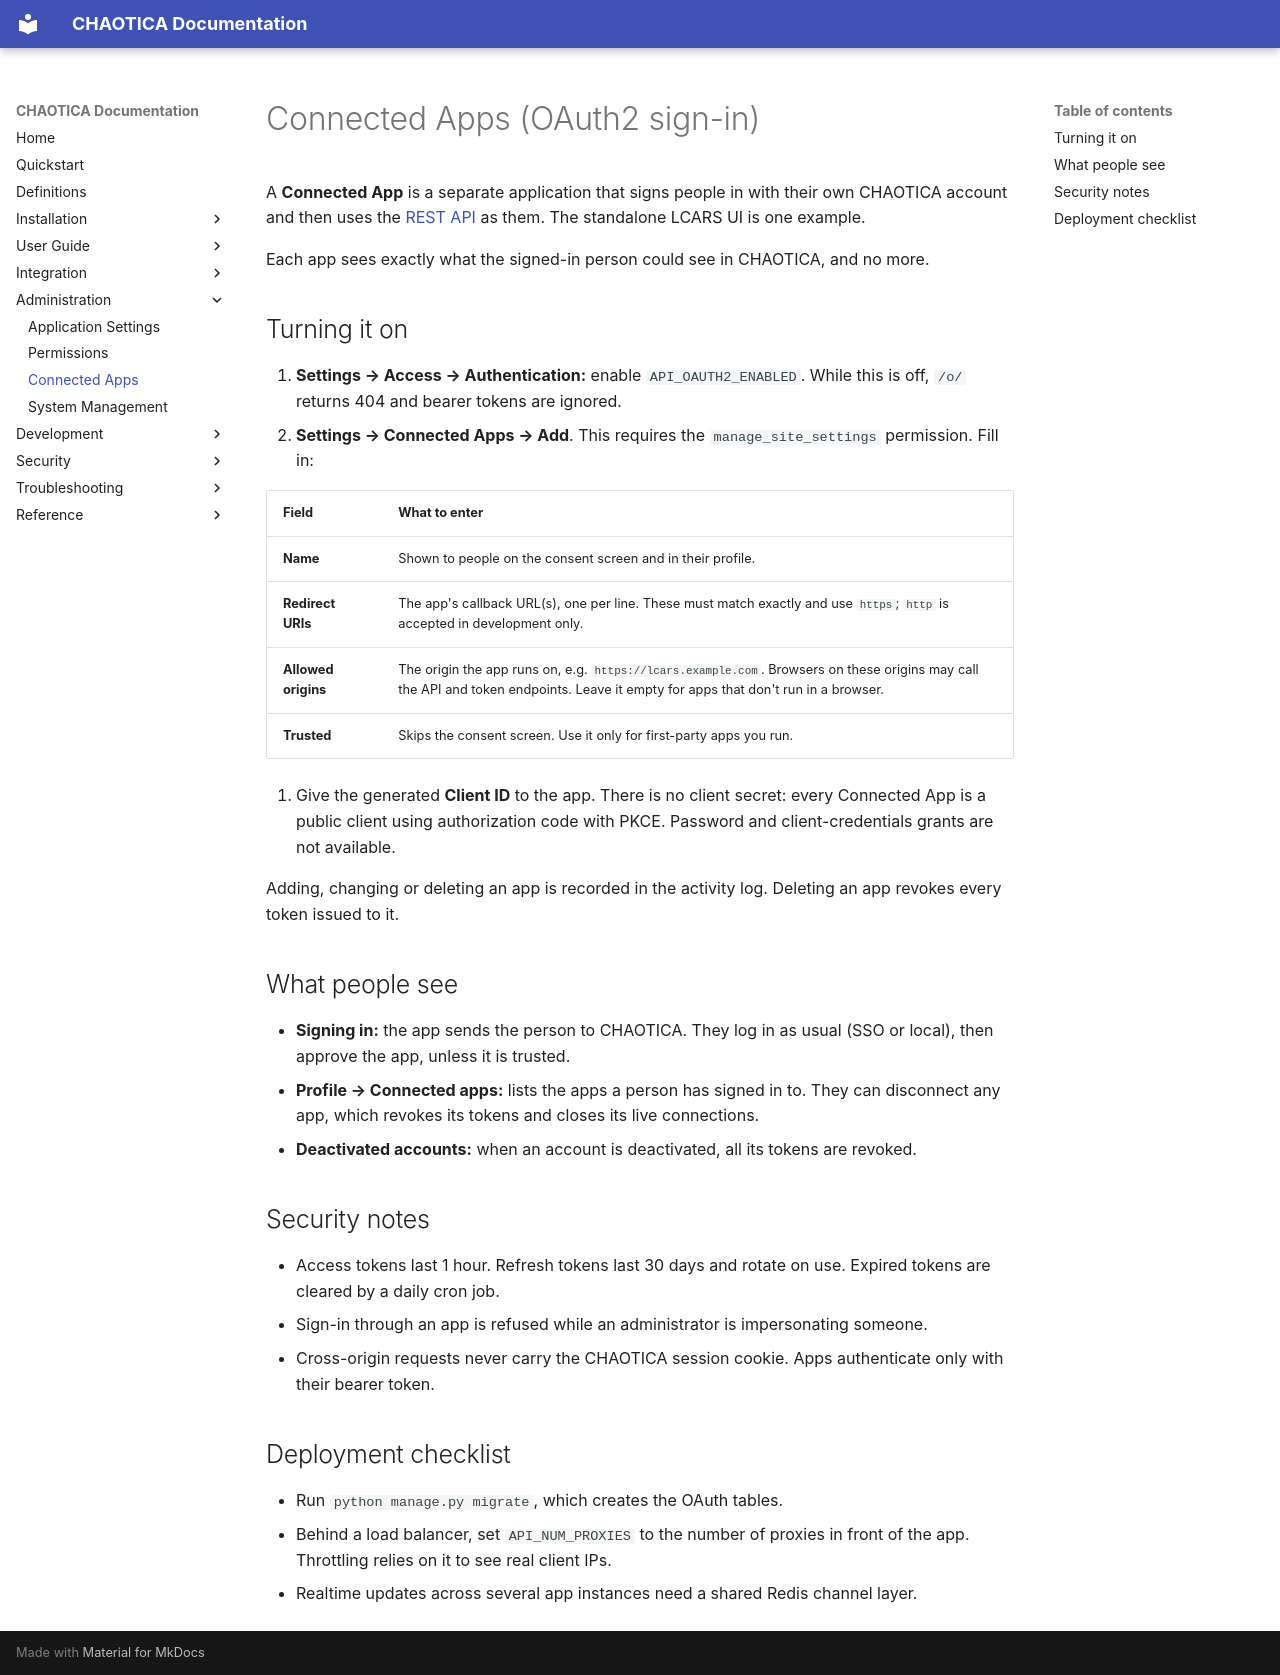

repository: brainthee/CHAOTICA · page: administration/connected_apps/index.html · generator: mkdocs

# Connected Apps (OAuth2 sign-in)

A **Connected App** is a separate application that signs people in with their
own CHAOTICA account and then uses the [REST API](../development/api_v1.md) as
them. The standalone LCARS UI is one example.

Each app sees exactly what the signed-in person could see in CHAOTICA, and no
more.

## Turning it on

1. **Settings → Access → Authentication:** enable `API_OAUTH2_ENABLED`. While
   this is off, `/o/` returns 404 and bearer tokens are ignored.
2. **Settings → Connected Apps → Add**. This requires the
   `manage_site_settings` permission. Fill in:

   | Field | What to enter |
   |---|---|
   | **Name** | Shown to people on the consent screen and in their profile. |
   | **Redirect URIs** | The app's callback URL(s), one per line. These must match exactly and use `https`; `http` is accepted in development only. |
   | **Allowed origins** | The origin the app runs on, e.g. `https://lcars.example.com`. Browsers on these origins may call the API and token endpoints. Leave it empty for apps that don't run in a browser. |
   | **Trusted** | Skips the consent screen. Use it only for first-party apps you run. |

3. Give the generated **Client ID** to the app. There is no client secret:
   every Connected App is a public client using authorization code with PKCE.
   Password and client-credentials grants are not available.

Adding, changing or deleting an app is recorded in the activity log. Deleting
an app revokes every token issued to it.

## What people see

- **Signing in:** the app sends the person to CHAOTICA. They log in as usual
  (SSO or local), then approve the app, unless it is trusted.
- **Profile → Connected apps:** lists the apps a person has signed in to. They
  can disconnect any app, which revokes its tokens and closes its live
  connections.
- **Deactivated accounts:** when an account is deactivated, all its tokens are
  revoked.

## Security notes

- Access tokens last 1 hour. Refresh tokens last 30 days and rotate on use.
  Expired tokens are cleared by a daily cron job.
- Sign-in through an app is refused while an administrator is impersonating
  someone.
- Cross-origin requests never carry the CHAOTICA session cookie. Apps
  authenticate only with their bearer token.

## Deployment checklist

- Run `python manage.py migrate`, which creates the OAuth tables.
- Behind a load balancer, set `API_NUM_PROXIES` to the number of proxies in
  front of the app. Throttling relies on it to see real client IPs.
- Realtime updates across several app instances need a shared Redis channel
  layer.
